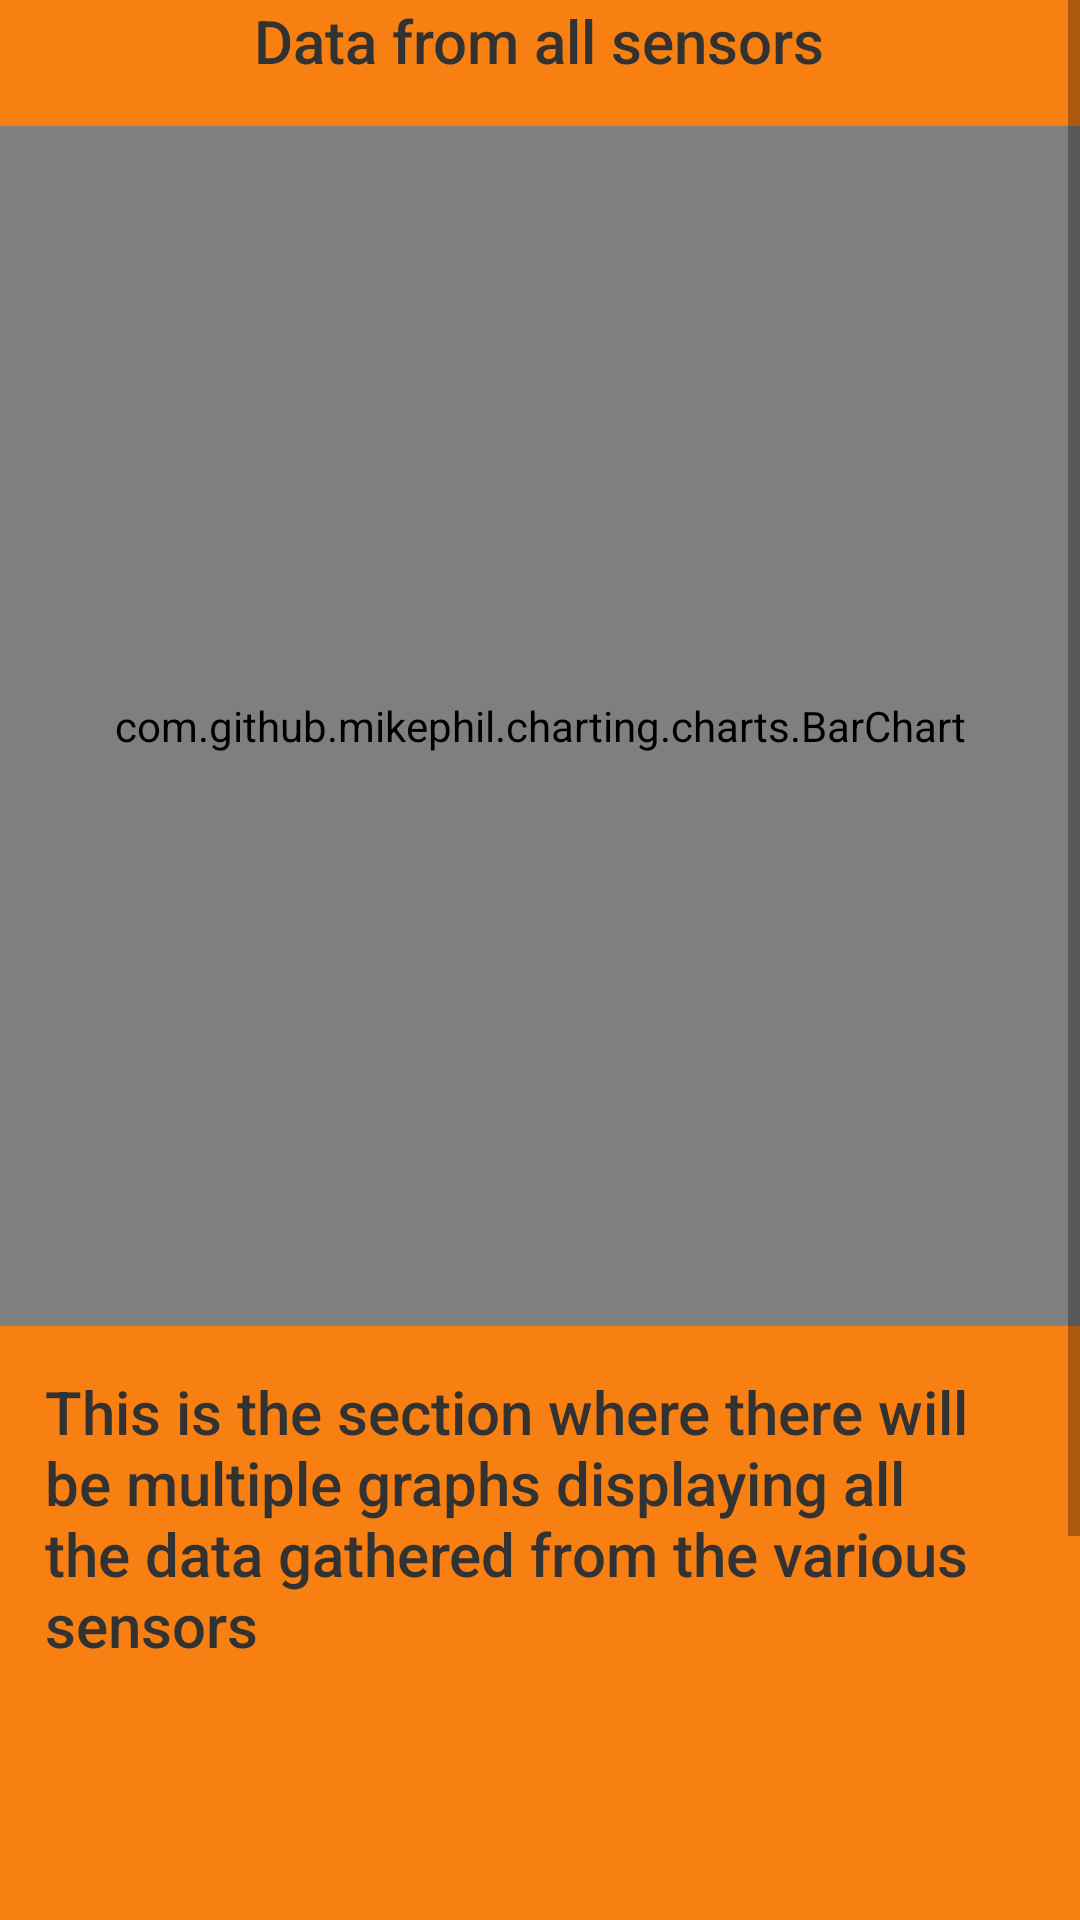

This screen was rendered from an Android layout file. Write that file and the resources it references.
<!-- AndroidManifest.xml: application theme AppTheme -->
<!-- res/layout/activity_week_sum.xml -->
<?xml version="1.0" encoding="utf-8"?>
<ScrollView xmlns:app="http://schemas.android.com/apk/res-auto"
    xmlns:tools="http://schemas.android.com/tools"
    xmlns:android="http://schemas.android.com/apk/res/android"
    android:layout_width="match_parent"
    android:layout_height="match_parent"
    android:orientation="vertical">

    <LinearLayout
        android:layout_width="match_parent"
        android:layout_height="wrap_content"
        android:orientation="vertical"
        tools:context="com.pkinsellaweb.babyMate.UserProfile"
        android:background="@drawable/orangebackground">

        <TextView
            android:layout_width="wrap_content"
            android:layout_height="wrap_content"
            android:layout_marginLeft="0dp"
            android:layout_marginRight="0dp"
            android:layout_marginBottom="15dp"
            android:fontFamily="sans-serif-medium"
            android:text="@string/data_from_all_sensors"
            android:layout_gravity="center_horizontal"
            android:textColor="#323232"
            android:textSize="20sp"
            />


        <com.github.mikephil.charting.charts.BarChart
            android:layout_width="match_parent"
            android:layout_height="400dp"
            android:id="@+id/barChart2"></com.github.mikephil.charting.charts.BarChart>


        <TextView
            android:layout_width="wrap_content"
            android:layout_height="wrap_content"
            android:layout_gravity="center_horizontal"
            android:layout_marginStart="15dp"
            android:layout_marginTop="15dp"
            android:layout_marginEnd="15dp"
            android:fontFamily="sans-serif-medium"
            android:text="@string/this_is_the_section_where_there_will_be_multiple_graphs_displaying_all_the_data_gathered_from_the_various_sensors"
            android:textColor="#323232"
            android:textSize="20sp" />




    </LinearLayout >
</ScrollView>
<!-- resources referenced by this layout -->
<resources>
  <!-- drawable orangebackground: png bitmap (drawable, 4927 bytes) -->
  <string name="data_from_all_sensors">Data from all sensors</string>
  <string name="this_is_the_section_where_there_will_be_multiple_graphs_displaying_all_the_data_gathered_from_the_various_sensors">This is the section where there will be multiple graphs displaying all the data gathered from the various sensors</string>
  <style name="AppTheme" parent="Theme.AppCompat.Light.DarkActionBar">
          
          <item name="colorPrimary">@color/colorPrimary</item>
          <item name="colorPrimaryDark">@color/colorPrimaryDark</item>
          <item name="colorAccent">@color/colorAccent</item>
      </style>
  <color name="colorPrimary">#5F93E8</color>
  <color name="colorPrimaryDark">#5f93e8</color>
  <color name="colorAccent">#FF4081</color>
</resources>
